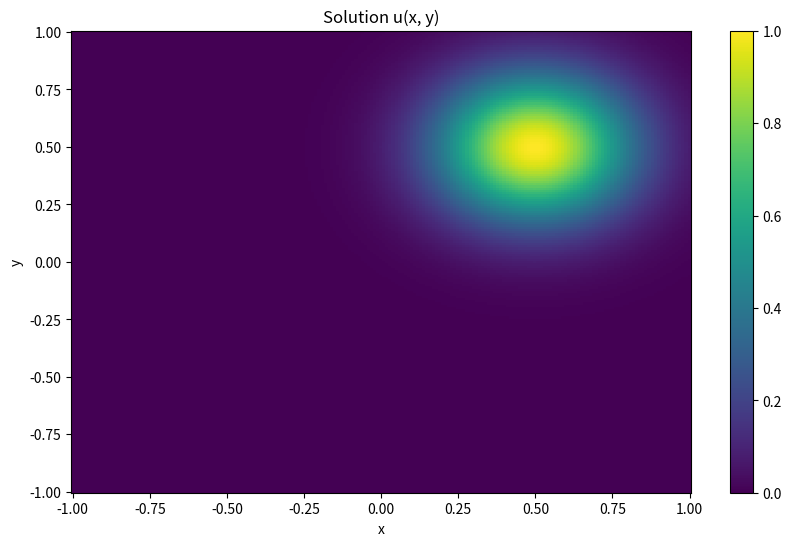

Generate this figure with matplotlib:
import os
import numpy as np
import scipy.io as io
import matplotlib.pyplot as plt


def u(x, y, alpha=-10, x_0=0.5, y_0=0.5):
    return np.exp(alpha * ((x - x_0)**2 + (y - y_0)**2))

if __name__ == '__main__':
    x = np.linspace(-1, 1, 201)
    y = np.linspace(-1, 1, 201)
    xx, yy = np.meshgrid(x, y)
    u = u(xx, yy)

    plt.figure(figsize=(10, 6))
    plt.pcolor(xx, yy, u)
    plt.colorbar()
    plt.xlabel('x')
    plt.ylabel('y')
    plt.title('Solution u(x, y)')
    plt.show()

    if not os.path.exists('./data'):
        os.makedirs('./data')
    io.savemat('./data/Poisson_Sol.mat', {'u': u, 'x': x, 'y': y})
